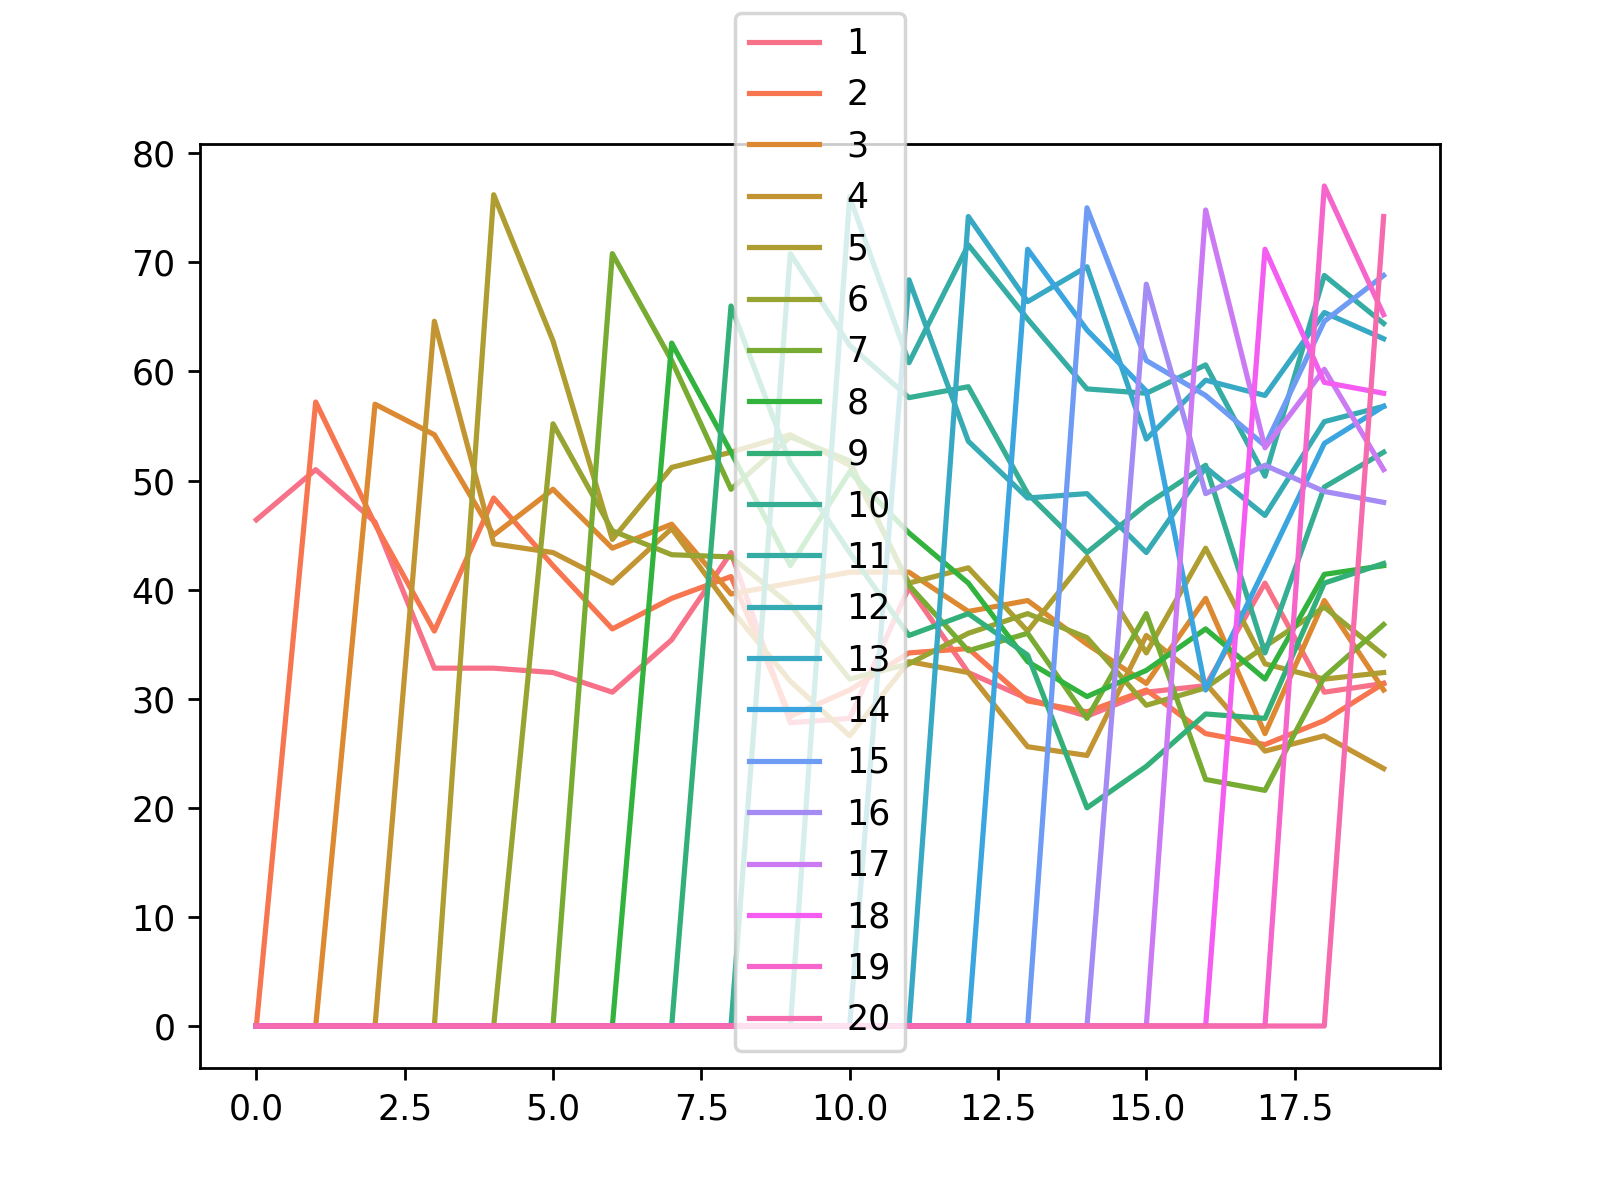

The file beside this chart, header and first rows:
, 1, 2, 3, 4, 5, 6, 7, 8, 9, 10, 11, 12, 13, 14, 15, 16, 17, 18, 19, 20
0, 46.4, 0.0, 0.0, 0.0, 0.0, 0.0, 0.0, 0.0, 0.0, 0.0, 0.0, 0.0, 0.0, 0.0, 0.0, 0.0, 0.0, 0.0, 0.0, 0.0
1, 51.0, 57.2, 0.0, 0.0, 0.0, 0.0, 0.0, 0.0, 0.0, 0.0, 0.0, 0.0, 0.0, 0.0, 0.0, 0.0, 0.0, 0.0, 0.0, 0.0
2, 46.2, 46.0, 57.0, 0.0, 0.0, 0.0, 0.0, 0.0, 0.0, 0.0, 0.0, 0.0, 0.0, 0.0, 0.0, 0.0, 0.0, 0.0, 0.0, 0.0
3, 32.8, 36.2, 54.2, 64.6, 0.0, 0.0, 0.0, 0.0, 0.0, 0.0, 0.0, 0.0, 0.0, 0.0, 0.0, 0.0, 0.0, 0.0, 0.0, 0.0
4, 32.8, 48.4, 45.0, 44.2, 76.2, 0.0, 0.0, 0.0, 0.0, 0.0, 0.0, 0.0, 0.0, 0.0, 0.0, 0.0, 0.0, 0.0, 0.0, 0.0
5, 32.4, 42.2, 49.2, 43.4, 62.8, 55.2, 0.0, 0.0, 0.0, 0.0, 0.0, 0.0, 0.0, 0.0, 0.0, 0.0, 0.0, 0.0, 0.0, 0.0
6, 30.6, 36.4, 43.8, 40.6, 44.6, 45.4, 70.8, 0.0, 0.0, 0.0, 0.0, 0.0, 0.0, 0.0, 0.0, 0.0, 0.0, 0.0, 0.0, 0.0
7, 35.4, 39.2, 46.0, 45.6, 51.2, 43.2, 61.0, 62.6, 0.0, 0.0, 0.0, 0.0, 0.0, 0.0, 0.0, 0.0, 0.0, 0.0, 0.0, 0.0
8, 43.4, 41.2, 39.6, 38.2, 52.6, 43.0, 49.2, 52.6, 66.0, 0.0, 0.0, 0.0, 0.0, 0.0, 0.0, 0.0, 0.0, 0.0, 0.0, 0.0
9, 27.8, 28.4, 40.6, 31.6, 54.2, 38.6, 54.0, 42.2, 51.6, 70.8, 0.0, 0.0, 0.0, 0.0, 0.0, 0.0, 0.0, 0.0, 0.0, 0.0
10, 28.2, 30.8, 41.6, 26.6, 51.4, 31.8, 51.8, 50.8, 43.4, 62.4, 76.0, 0.0, 0.0, 0.0, 0.0, 0.0, 0.0, 0.0, 0.0, 0.0
11, 40.2, 34.2, 41.6, 33.4, 40.6, 33.2, 40.4, 45.2, 35.8, 57.6, 60.8, 68.4, 0.0, 0.0, 0.0, 0.0, 0.0, 0.0, 0.0, 0.0
12, 32.4, 34.6, 38.0, 32.4, 42.0, 36.0, 34.4, 40.6, 37.8, 58.6, 71.6, 53.6, 74.2, 0.0, 0.0, 0.0, 0.0, 0.0, 0.0, 0.0
13, 30.0, 29.8, 39.0, 25.6, 36.2, 37.8, 36.0, 33.4, 34.0, 48.8, 64.8, 48.4, 66.4, 71.2, 0.0, 0.0, 0.0, 0.0, 0.0, 0.0
14, 28.4, 28.8, 35.0, 24.8, 43.0, 35.6, 28.2, 30.2, 20.0, 43.4, 58.4, 48.8, 69.6, 63.8, 75.0, 0.0, 0.0, 0.0, 0.0, 0.0
15, 30.6, 30.8, 31.4, 35.8, 34.2, 29.4, 37.8, 32.6, 23.8, 47.8, 58.0, 43.4, 53.8, 58.2, 61.0, 68.0, 0.0, 0.0, 0.0, 0.0
16, 31.2, 26.8, 39.2, 31.4, 43.8, 31.0, 22.6, 36.4, 28.6, 51.4, 60.6, 51.2, 59.2, 30.8, 57.8, 48.8, 74.8, 0.0, 0.0, 0.0
17, 40.6, 25.8, 26.8, 25.2, 33.2, 34.8, 21.6, 31.8, 28.2, 34.2, 50.4, 46.8, 57.8, 42.0, 53.2, 51.4, 53.0, 71.2, 0.0, 0.0
18, 30.6, 28.0, 39.0, 26.6, 31.8, 38.4, 32.0, 41.4, 40.6, 49.4, 68.8, 55.4, 65.4, 53.4, 64.6, 49.0, 60.2, 59.0, 77.0, 0.0
19, 31.4, 31.4, 30.8, 23.6, 32.4, 34.0, 36.8, 42.2, 42.4, 52.6, 64.4, 56.8, 63.0, 56.8, 68.8, 48.0, 51.0, 58.0, 65.2, 74.2
